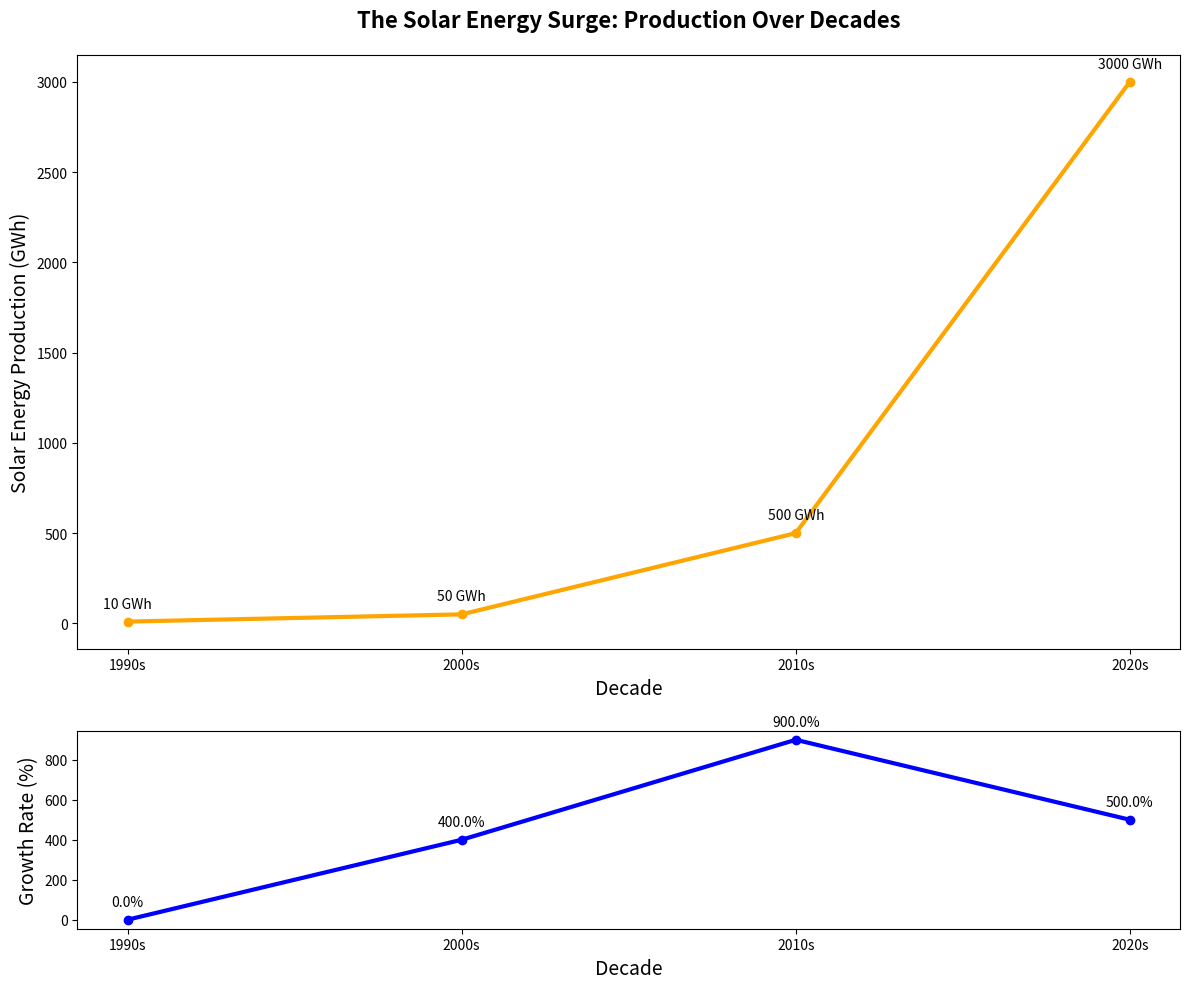

Write Python code to recreate this figure.
import matplotlib.pyplot as plt
import numpy as np

# Defining decades and corresponding solar energy production data (in GWh)
decades = ['1990s', '2000s', '2010s', '2020s']
solar_production = np.array([10, 50, 500, 3000])

# Calculate percentage growth between decades
def calculate_growth(data):
    growth = []
    for i in range(1, len(data)):
        growth.append((data[i] - data[i-1]) / data[i-1] * 100)
    growth.insert(0, 0)
    return growth

growth_rates = calculate_growth(solar_production)

# Setting up the subplots
fig, axs = plt.subplots(2, 1, figsize=(12, 10), gridspec_kw={'height_ratios': [3, 1]})

# Primary plot: Solar Energy Production Over Decades
axs[0].plot(decades, solar_production, marker='o', linestyle='-', linewidth=3, color='orange')

# Set titles and labels for the primary plot
axs[0].set_title("The Solar Energy Surge: Production Over Decades", fontsize=16, fontweight='bold', pad=20)
axs[0].set_xlabel("Decade", fontsize=14)
axs[0].set_ylabel("Solar Energy Production (GWh)", fontsize=14)

# Annotations for each data point
for i, value in enumerate(solar_production):
    axs[0].annotate(f'{value} GWh', (decades[i], solar_production[i]),
                    textcoords="offset points", xytext=(0, 10), ha='center')

# Secondary plot: Percentage Growth of Solar Energy Production
axs[1].plot(decades, growth_rates, marker='o', linestyle='-', linewidth=3, color='blue')
axs[1].set_xlabel("Decade", fontsize=14)
axs[1].set_ylabel("Growth Rate (%)", fontsize=14)

# Annotations for each growth point
for i, value in enumerate(growth_rates):
    axs[1].annotate(f'{value:.1f}%', (decades[i], growth_rates[i]), 
                    textcoords="offset points", xytext=(0, 10), ha='center')

# Adjust layout
plt.tight_layout()

# Display the plots
plt.show()
